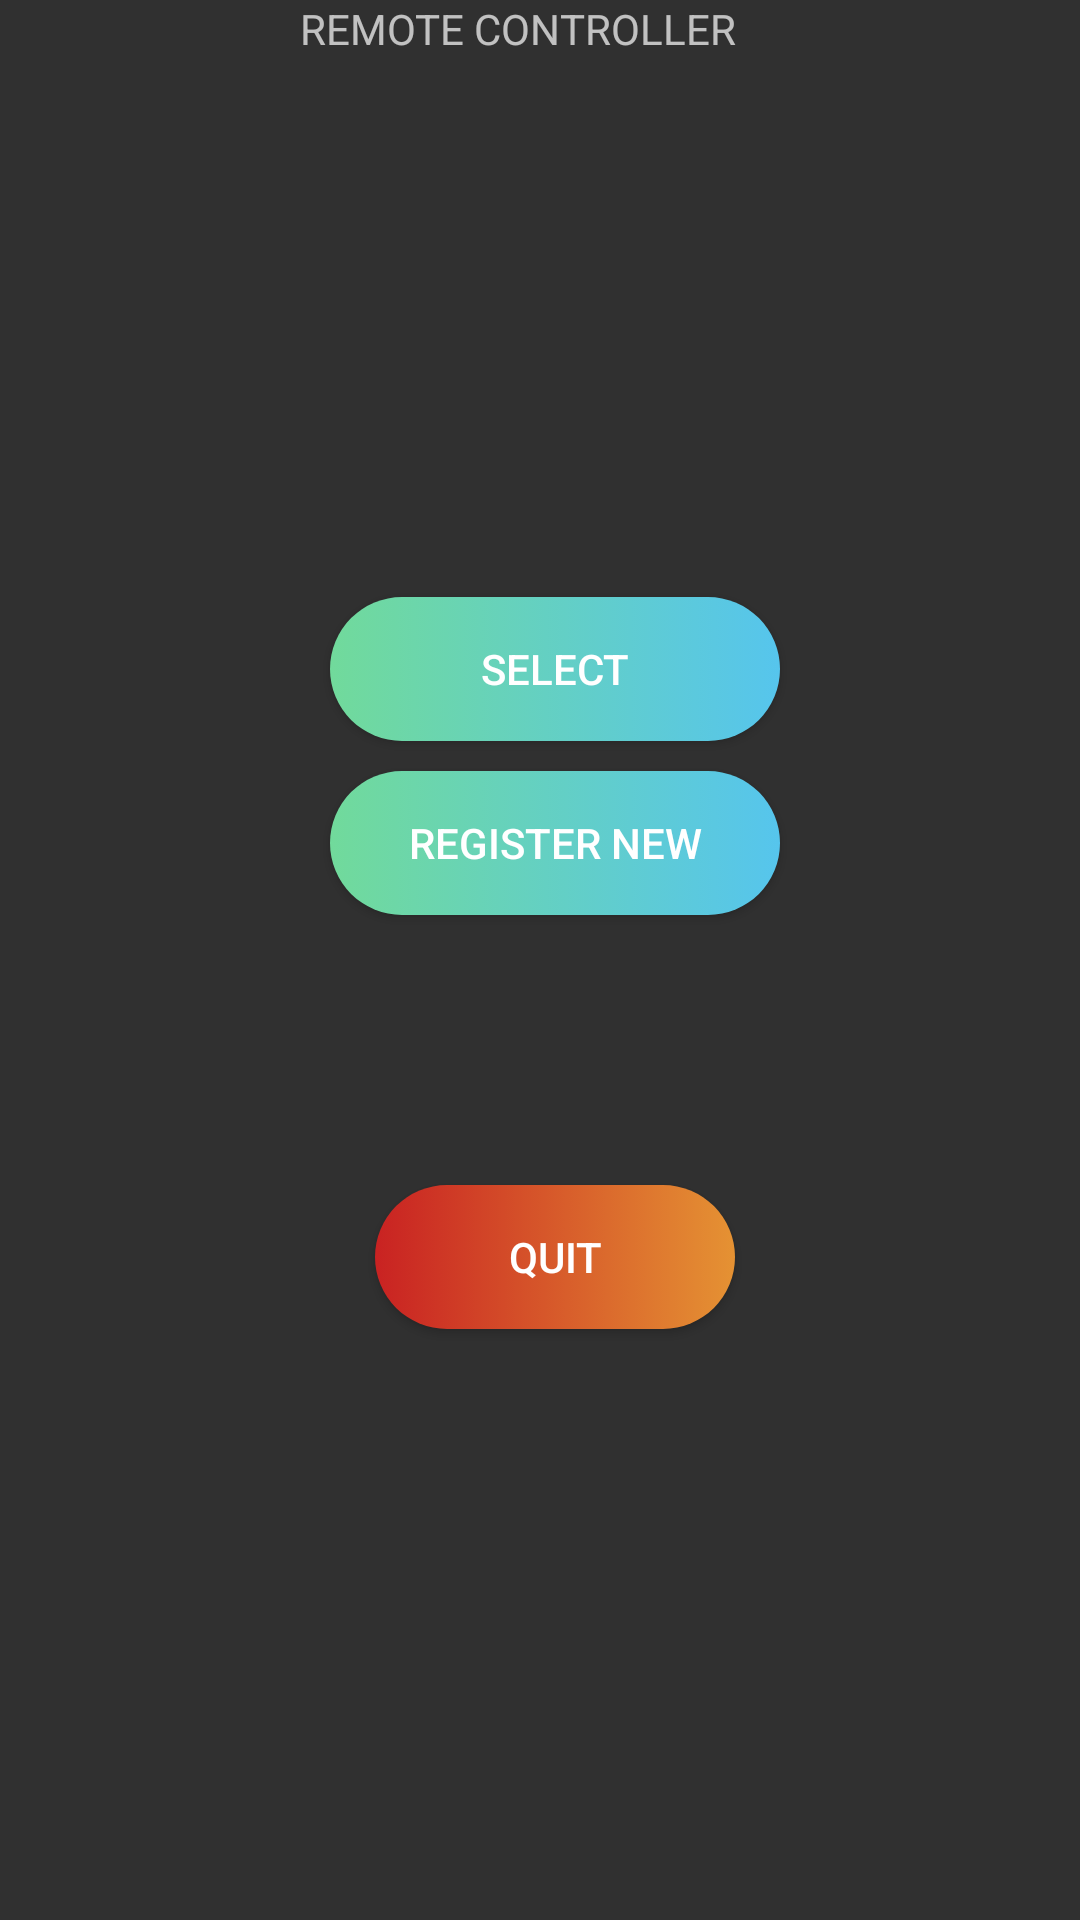

Android layout source for this screen:
<!-- AndroidManifest.xml: application theme AppTheme -->
<!-- res/layout/activity_startpage.xml -->
<?xml version="1.0" encoding="utf-8"?>
<android.support.constraint.ConstraintLayout xmlns:android="http://schemas.android.com/apk/res/android"
    xmlns:app="http://schemas.android.com/apk/res-auto"
    xmlns:tools="http://schemas.android.com/tools"
    android:layout_width="match_parent"
    android:layout_height="match_parent"
    tools:context="com.example.inthirakumaaranwso2com.smart_remote.viewController.startpage">

    <LinearLayout
        android:layout_width="368dp"
        android:layout_height="495dp"
        android:orientation="vertical"
        tools:layout_editor_absoluteY="8dp"
        tools:layout_editor_absoluteX="8dp">

        <TextView
            android:layout_marginLeft="100dp"
            android:layout_width="match_parent"
            android:layout_height="wrap_content"
            android:text="REMOTE CONTROLLER"/>

        <Button
            android:id="@+id/start_select"
            android:layout_width="150dp"
            style="@style/buttonback"
            android:layout_marginTop="180dp"
            android:layout_marginLeft="110dp"
            android:layout_height="wrap_content"
            android:text="SELECT"
            android:onClick="select"/>
        <Button
            android:id="@+id/start_register"
            style="@style/buttonback"
            android:layout_width="150dp"
            android:layout_marginTop="10dp"
            android:layout_marginLeft="110dp"
            android:layout_height="wrap_content"
            android:text="REGISTER NEW"
            android:onClick="regg"/>

        <Button
            android:id="@+id/start_quit"
            style="@style/buttonquit"
            android:layout_width="120dp"
            android:layout_marginTop="90dp"
            android:layout_marginLeft="125dp"
            android:layout_height="wrap_content"
            android:text="QUIT"
            android:onClick="quit"/>








    </LinearLayout>

</android.support.constraint.ConstraintLayout>
<!-- resources referenced by this layout -->
<resources>
  <style name="buttonback">
          <item name="android:background">@drawable/butback</item>
  
      </style>
  <style name="buttonquit">
          <item name="android:background">@drawable/butquit</item>
  
      </style>
  <style name="AppTheme" parent="Theme.AppCompat.NoActionBar">
          
          <item name="colorPrimary">@color/colorPrimary</item>
          <item name="colorPrimaryDark">@color/colorPrimaryDark</item>
          <item name="colorAccent">@color/colorAccent</item>
      </style>
  <!-- drawable butback (drawable-xxxhdpi) -->
  <?xml version="1.0" encoding="utf-8"?>
  <selector xmlns:android="http://schemas.android.com/apk/res/android">
      <item>
          <shape android:shape="rectangle">
              <corners android:radius="50dp" />
              <solid android:color="#fdfdfe" />
              <size android:height="10dp"/>
              <gradient android:startColor="#71DA9B"
                  android:endColor="#56C5ED"/>
          </shape>
      </item>
  
  
  </selector>
  <!-- drawable butquit (drawable) -->
  <?xml version="1.0" encoding="utf-8"?>
  <selector xmlns:android="http://schemas.android.com/apk/res/android">
      <item>
          <shape android:shape="rectangle">
              <corners android:radius="50dp" />
              <solid android:color="#fb7572" />
              <size android:height="10dp"/>
              <gradient android:startColor="#c92222"
                  android:endColor="#e59233"/>
          </shape>
      </item>
  
  
  </selector>
  <color name="colorPrimary">#444153</color>
  <color name="colorPrimaryDark">#353e4f</color>
  <color name="colorAccent">#56C5ED</color>
</resources>
